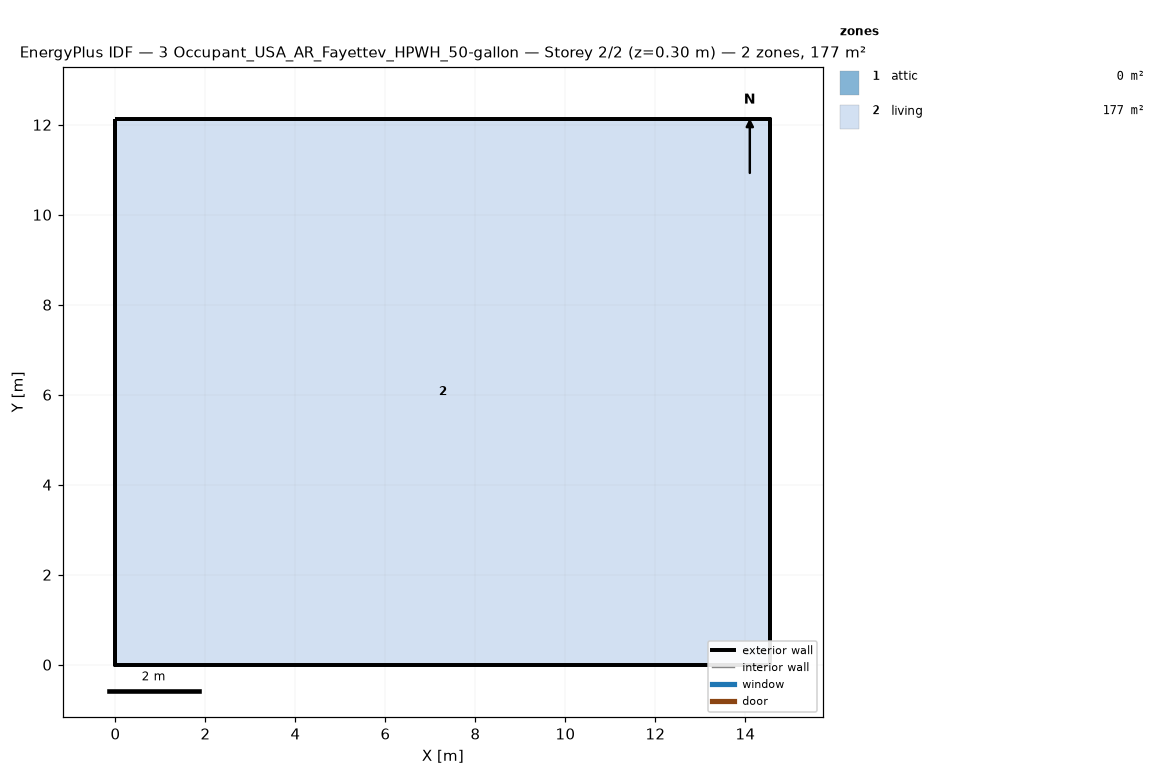
=== STOREY PLAN SPEC (per zone: floor XY polygon, exterior-wall plan segments, windows/doors) ===
zone 1: attic  (0.0 m²)
  exterior wall: (14.55, 0.00) – (14.55, 12.13) – (14.55, 6.06)  [18.2 m]
  exterior wall: (0.00, 12.13) – (0.00, 0.00) – (0.00, 6.06)  [18.2 m]
zone 2: living  (176.5 m²)
  floor: (0.00, 0.00) (0.00, 12.13) (14.55, 12.13) (14.55, 0.00)
  exterior wall: (0.00, 0.00) – (14.55, 0.00)  [14.6 m]
  exterior wall: (14.55, 0.00) – (14.55, 12.13)  [12.1 m]
  exterior wall: (14.55, 12.13) – (0.00, 12.13)  [14.6 m]
  exterior wall: (0.00, 12.13) – (0.00, 0.00)  [12.1 m]

=== DERIVED (storey summary) ===
Building: 3 Occupant_USA_AR_Fayettev_HPWH_50-gallon
Storey: 2 of 2  (floor level z = 0.30 m)
Storey gross floor area: 176.5 m²
Zones on this storey: 2
  - attic: floor 0.0 m²; exterior wall 36.4 m (24.5 m²); WWR 0.0%
  - living: floor 176.5 m²; exterior wall 53.4 m (146.4 m²); WWR 0.0%
Zone adjacency: (none detected)